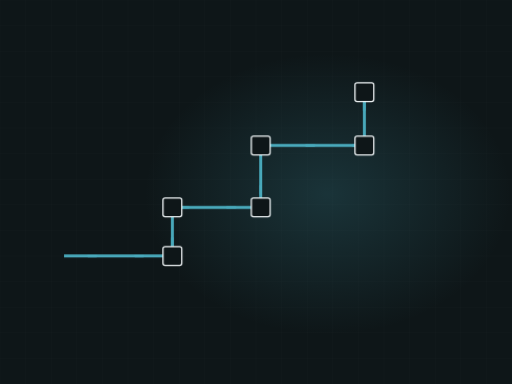
t = 0.00 s
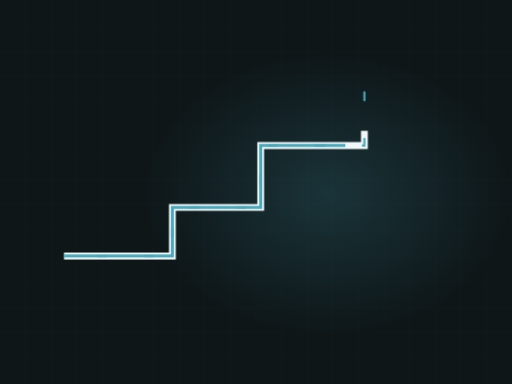
t = 2.20 s
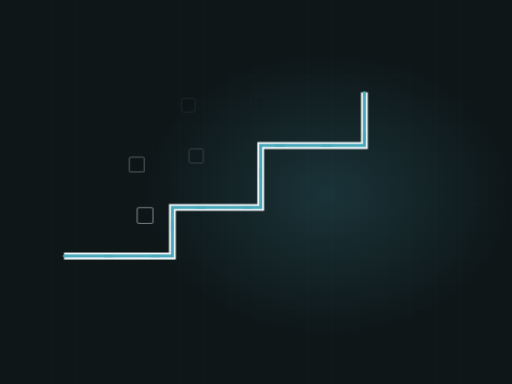
t = 3.35 s
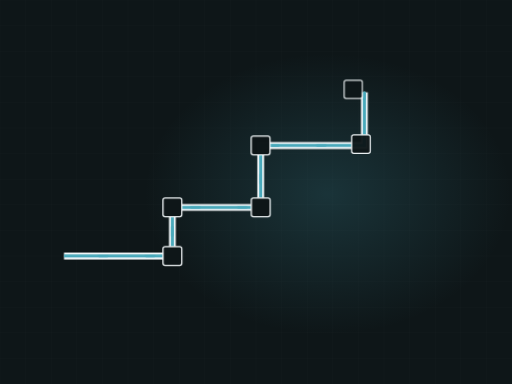
t = 4.96 s
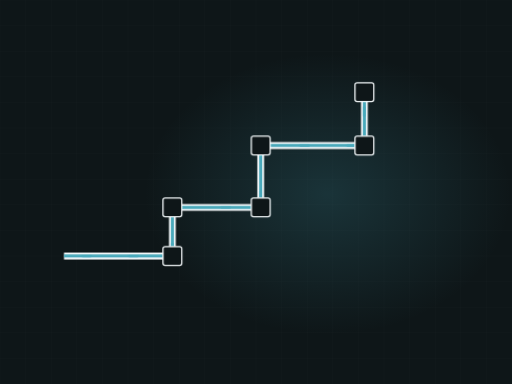
t = 7.02 s
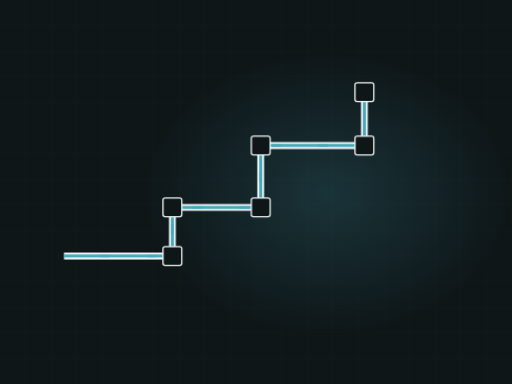
t = 8.63 s

The animated SVG that drew these frames (rendered in a browser with its animation timeline set to each time). Animation: 3 CSS @keyframes rules; frames cover the first 8.63 s, repeats indefinitely.

<svg xmlns="http://www.w3.org/2000/svg" viewBox="0 0 1200 900" width="1200" height="900" role="img" aria-label="Electrical conduit"><defs><radialGradient id="glow"><stop offset="0%" stop-color="#49a9bb" stop-opacity=".20"/><stop offset="100%" stop-color="#49a9bb" stop-opacity="0"/></radialGradient></defs><style>.dw{stroke-dasharray:100;stroke-dashoffset:100;animation:dw 11.48s ease-in-out infinite}@keyframes dw{0%{stroke-dashoffset:100}24%{stroke-dashoffset:0}84%{stroke-dashoffset:0;opacity:1}95%{stroke-dashoffset:0;opacity:0}100%{stroke-dashoffset:100;opacity:0}}.cur{stroke-dashoffset:0;animation:cur 2.71s linear infinite}@keyframes cur{0%{stroke-dashoffset:164}100%{stroke-dashoffset:0}}.st{opacity:0;animation:stg 11.48s ease-in-out infinite}@keyframes stg{0%,10%{opacity:0;transform:scale(.7)}28%{opacity:1;transform:scale(1)}84%{opacity:1}95%,100%{opacity:0}}@media (prefers-reduced-motion: reduce){*{animation:none!important}.dw{stroke-dashoffset:0!important}[class]{opacity:1!important}}/*rest-state*/.cur{stroke-dashoffset:0}.dw{stroke-dashoffset:0;opacity:1}.st{opacity:1}</style><rect width="1200" height="900" fill="#0e1618"/><line x1="0" y1="0" x2="0" y2="900" stroke="#f1f6f8" stroke-width="1" opacity=".028"/><line x1="60" y1="0" x2="60" y2="900" stroke="#f1f6f8" stroke-width="1" opacity=".028"/><line x1="120" y1="0" x2="120" y2="900" stroke="#f1f6f8" stroke-width="1" opacity=".028"/><line x1="180" y1="0" x2="180" y2="900" stroke="#f1f6f8" stroke-width="1" opacity=".028"/><line x1="240" y1="0" x2="240" y2="900" stroke="#f1f6f8" stroke-width="1" opacity=".028"/><line x1="300" y1="0" x2="300" y2="900" stroke="#f1f6f8" stroke-width="1" opacity=".028"/><line x1="360" y1="0" x2="360" y2="900" stroke="#f1f6f8" stroke-width="1" opacity=".028"/><line x1="420" y1="0" x2="420" y2="900" stroke="#f1f6f8" stroke-width="1" opacity=".028"/><line x1="480" y1="0" x2="480" y2="900" stroke="#f1f6f8" stroke-width="1" opacity=".028"/><line x1="540" y1="0" x2="540" y2="900" stroke="#f1f6f8" stroke-width="1" opacity=".028"/><line x1="600" y1="0" x2="600" y2="900" stroke="#f1f6f8" stroke-width="1" opacity=".028"/><line x1="660" y1="0" x2="660" y2="900" stroke="#f1f6f8" stroke-width="1" opacity=".028"/><line x1="720" y1="0" x2="720" y2="900" stroke="#f1f6f8" stroke-width="1" opacity=".028"/><line x1="780" y1="0" x2="780" y2="900" stroke="#f1f6f8" stroke-width="1" opacity=".028"/><line x1="840" y1="0" x2="840" y2="900" stroke="#f1f6f8" stroke-width="1" opacity=".028"/><line x1="900" y1="0" x2="900" y2="900" stroke="#f1f6f8" stroke-width="1" opacity=".028"/><line x1="960" y1="0" x2="960" y2="900" stroke="#f1f6f8" stroke-width="1" opacity=".028"/><line x1="1020" y1="0" x2="1020" y2="900" stroke="#f1f6f8" stroke-width="1" opacity=".028"/><line x1="1080" y1="0" x2="1080" y2="900" stroke="#f1f6f8" stroke-width="1" opacity=".028"/><line x1="1140" y1="0" x2="1140" y2="900" stroke="#f1f6f8" stroke-width="1" opacity=".028"/><line x1="1200" y1="0" x2="1200" y2="900" stroke="#f1f6f8" stroke-width="1" opacity=".028"/><line x1="0" y1="0" x2="1200" y2="0" stroke="#f1f6f8" stroke-width="1" opacity=".028"/><line x1="0" y1="60" x2="1200" y2="60" stroke="#f1f6f8" stroke-width="1" opacity=".028"/><line x1="0" y1="120" x2="1200" y2="120" stroke="#f1f6f8" stroke-width="1" opacity=".028"/><line x1="0" y1="180" x2="1200" y2="180" stroke="#f1f6f8" stroke-width="1" opacity=".028"/><line x1="0" y1="240" x2="1200" y2="240" stroke="#f1f6f8" stroke-width="1" opacity=".028"/><line x1="0" y1="300" x2="1200" y2="300" stroke="#f1f6f8" stroke-width="1" opacity=".028"/><line x1="0" y1="360" x2="1200" y2="360" stroke="#f1f6f8" stroke-width="1" opacity=".028"/><line x1="0" y1="420" x2="1200" y2="420" stroke="#f1f6f8" stroke-width="1" opacity=".028"/><line x1="0" y1="480" x2="1200" y2="480" stroke="#f1f6f8" stroke-width="1" opacity=".028"/><line x1="0" y1="540" x2="1200" y2="540" stroke="#f1f6f8" stroke-width="1" opacity=".028"/><line x1="0" y1="600" x2="1200" y2="600" stroke="#f1f6f8" stroke-width="1" opacity=".028"/><line x1="0" y1="660" x2="1200" y2="660" stroke="#f1f6f8" stroke-width="1" opacity=".028"/><line x1="0" y1="720" x2="1200" y2="720" stroke="#f1f6f8" stroke-width="1" opacity=".028"/><line x1="0" y1="780" x2="1200" y2="780" stroke="#f1f6f8" stroke-width="1" opacity=".028"/><line x1="0" y1="840" x2="1200" y2="840" stroke="#f1f6f8" stroke-width="1" opacity=".028"/><line x1="0" y1="900" x2="1200" y2="900" stroke="#f1f6f8" stroke-width="1" opacity=".028"/><ellipse cx="768" cy="455" rx="430" ry="330" fill="url(#glow)"/><path class="dw" d="M150,600 L404,600 L404,486 L611,486 L611,341 L854,341 L854,216" pathLength="100" stroke="#f1f6f8" stroke-width="16" opacity=".22" fill="none" style="animation-delay:0s"/><path class="dw" d="M150,600 L404,600 L404,486 L611,486 L611,341 L854,341 L854,216" pathLength="100" stroke="#49a9bb" stroke-width="7" opacity=".55" fill="none" style="animation-delay:.2s"/><path class="cur" d="M150,600 L404,600 L404,486 L611,486 L611,341 L854,341 L854,216" fill="none" stroke="#49a9bb" stroke-width="5" stroke-dasharray="20 90" stroke-linecap="round"/><rect class="st" x="382" y="578" width="44" height="44" rx="5" fill="#0e1618" stroke="#f1f6f8" stroke-width="3" opacity=".8" style="animation-delay:1.20s"/><rect class="st" x="382" y="464" width="44" height="44" rx="5" fill="#0e1618" stroke="#f1f6f8" stroke-width="3" opacity=".8" style="animation-delay:1.40s"/><rect class="st" x="589" y="464" width="44" height="44" rx="5" fill="#0e1618" stroke="#f1f6f8" stroke-width="3" opacity=".8" style="animation-delay:1.60s"/><rect class="st" x="589" y="319" width="44" height="44" rx="5" fill="#0e1618" stroke="#f1f6f8" stroke-width="3" opacity=".8" style="animation-delay:1.80s"/><rect class="st" x="832" y="319" width="44" height="44" rx="5" fill="#0e1618" stroke="#f1f6f8" stroke-width="3" opacity=".8" style="animation-delay:2.00s"/><rect class="st" x="832" y="194" width="44" height="44" rx="5" fill="#0e1618" stroke="#f1f6f8" stroke-width="3" opacity=".8" style="animation-delay:2.20s"/></svg>
